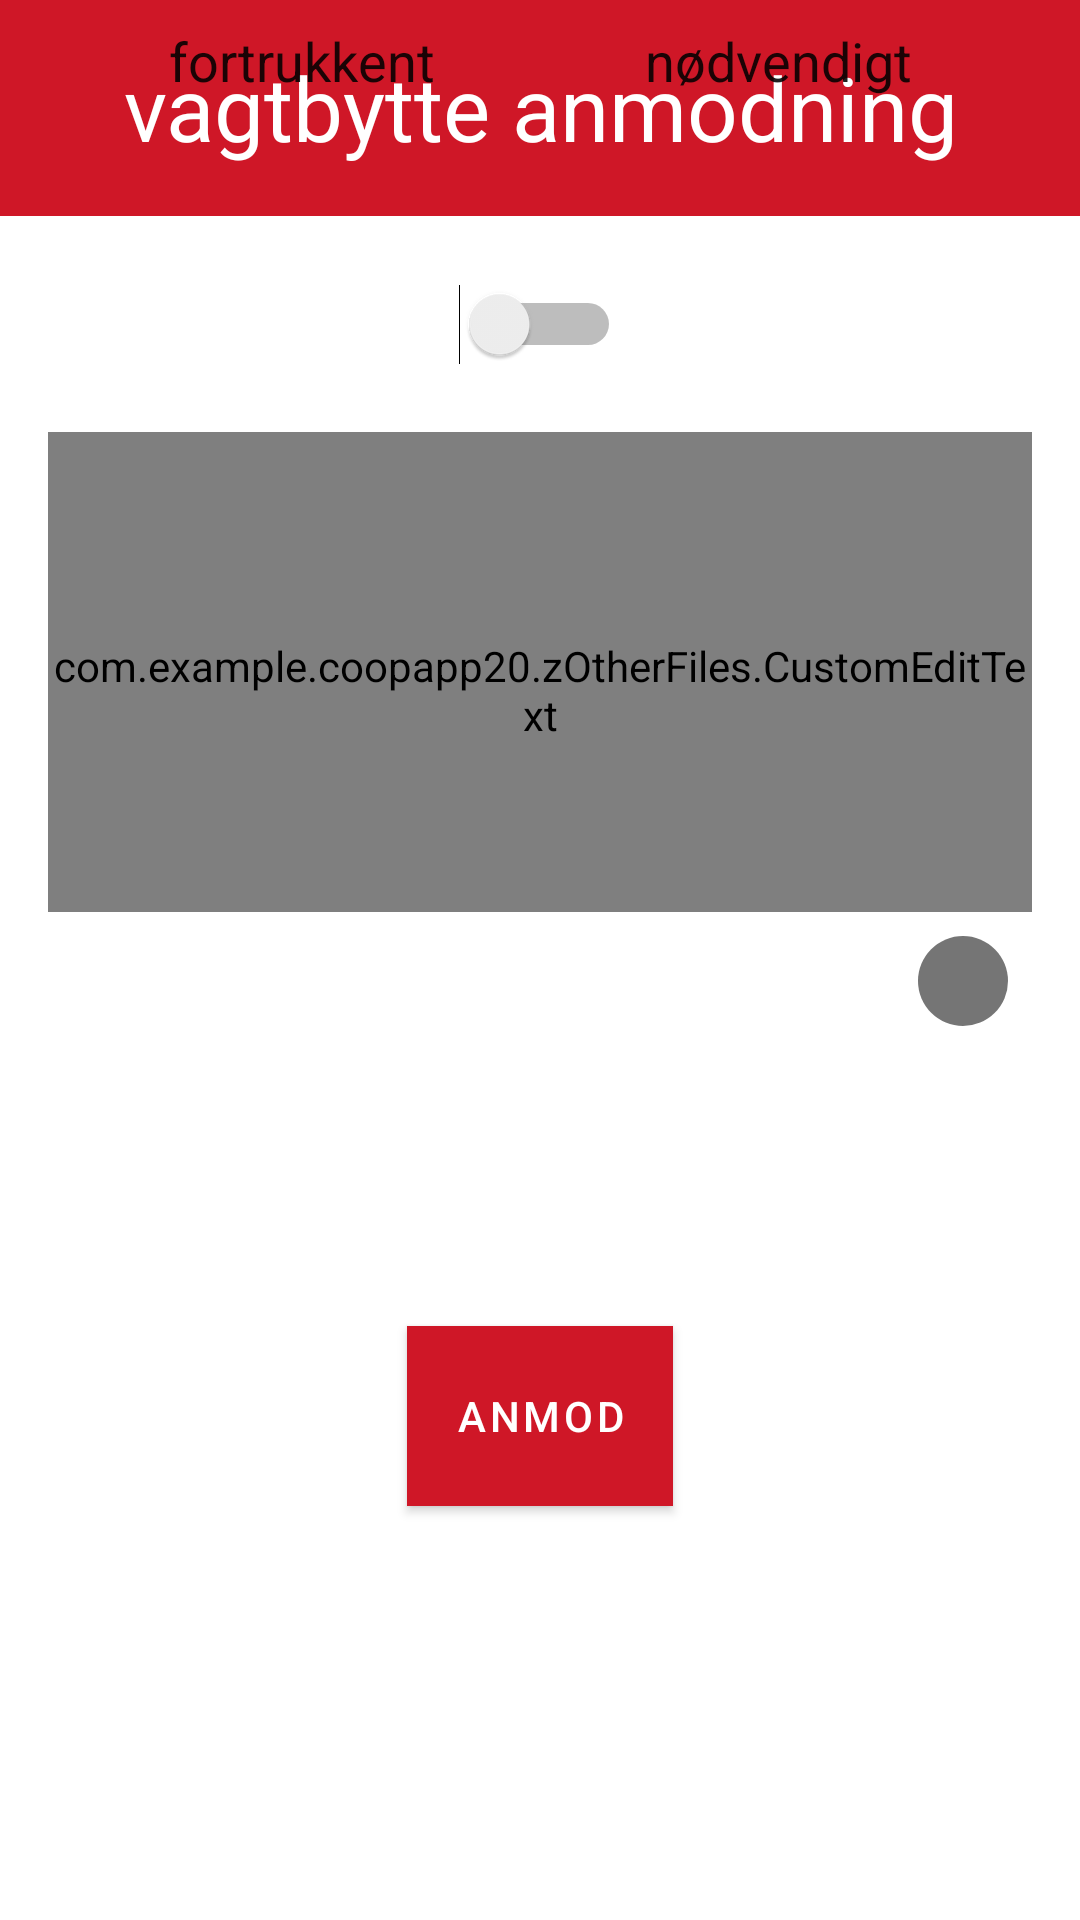

Produce the Android XML layout that renders to this screen, including the resource entries it uses.
<!-- AndroidManifest.xml: application theme AppTheme -->
<!-- res/layout/dialog_schedule_shiftchangerequest.xml -->
<?xml version="1.0" encoding="utf-8"?>
<androidx.constraintlayout.widget.ConstraintLayout xmlns:android="http://schemas.android.com/apk/res/android"
    xmlns:app="http://schemas.android.com/apk/res-auto"
    xmlns:tools="http://schemas.android.com/tools"
    android:layout_width="match_parent"
    android:layout_height="wrap_content"
    android:orientation="vertical">

    <ImageView
        android:id="@+id/imageView4"
        android:layout_width="0dp"
        android:layout_height="72dp"
        android:background="#CF1727"
        app:layout_constraintEnd_toEndOf="parent"
        app:layout_constraintStart_toStartOf="parent"
        app:layout_constraintTop_toTopOf="parent" />

    <TextView
        android:id="@+id/PreferenceDeadlineInputLayout"
        android:layout_width="0dp"
        android:layout_height="40dp"
        android:layout_marginStart="16dp"
        android:layout_marginTop="16dp"
        android:layout_marginEnd="16dp"
        android:autoSizeTextType="uniform"
        android:gravity="center"
        android:text="vagtbytte anmodning"
        android:textColor="#FFFFFF"
        app:layout_constraintEnd_toEndOf="parent"
        app:layout_constraintStart_toStartOf="parent"
        app:layout_constraintTop_toTopOf="parent" />

    <com.google.android.material.textfield.TextInputLayout
        android:id="@+id/Layout1"
        android:layout_width="0dp"
        android:layout_height="160dp"
        android:layout_margin="16dp"
        android:hint="begrundelse"
        app:boxBackgroundColor="#FFFFFF"
        app:boxBackgroundMode="outline"
        app:boxCornerRadiusBottomEnd="10dp"
        app:boxCornerRadiusBottomStart="10dp"
        app:boxCornerRadiusTopEnd="10dp"
        app:boxCornerRadiusTopStart="10dp"
        app:boxStrokeColor="@color/Primary"
        app:boxStrokeWidth="1dp"
        app:layout_constraintEnd_toEndOf="parent"
        app:layout_constraintStart_toStartOf="parent"
        app:layout_constraintTop_toBottomOf="@+id/NecessitySwitch">

        <com.example.coopapp20.zOtherFiles.CustomEditText
            android:id="@+id/CommentTextView"
            android:layout_width="match_parent"
            android:layout_height="match_parent"
            android:drawableStart="@drawable/sharp_format_list_bulleted_24"
            android:drawableEnd="@drawable/sharp_cancel_24"
            android:ems="10"
            android:gravity="start|top"
            android:inputType="textMultiLine"
            android:maxLines="4"
            android:paddingTop="12dp"
            android:textSize="18sp" />
    </com.google.android.material.textfield.TextInputLayout>

    <com.google.android.material.button.MaterialButton
        android:id="@+id/ExecuteBtn"
        android:layout_width="wrap_content"
        android:layout_height="60dp"
        android:layout_margin="16dp"
        android:background="@color/Primary"
        android:insetTop="0dp"
        android:insetBottom="0dp"
        android:text="anmod"
        android:textColor="#FFFFFF"
        app:layout_constraintBottom_toBottomOf="parent"
        app:layout_constraintEnd_toEndOf="parent"
        app:layout_constraintStart_toStartOf="parent"
        app:layout_constraintTop_toBottomOf="@+id/Layout1" />

    <ImageButton
        android:id="@+id/NecessityHintBtn"
        android:layout_width="0dp"
        android:layout_height="0dp"
        android:background="@null"
        android:scaleType="center"
        app:layout_constraintBottom_toBottomOf="@+id/textView6"
        app:layout_constraintDimensionRatio="1:1"
        app:layout_constraintStart_toEndOf="@+id/textView6"
        app:layout_constraintTop_toTopOf="@+id/textView6"
        app:srcCompat="@drawable/baseline_help_24" />

    <Switch
        android:id="@+id/NecessitySwitch"
        android:layout_width="wrap_content"
        android:layout_height="40dp"
        android:layout_gravity="center"
        android:layout_margin="16dp"
        app:layout_constraintEnd_toEndOf="parent"
        app:layout_constraintStart_toStartOf="parent"
        app:layout_constraintTop_toBottomOf="@+id/imageView4" />

    <TextView
        android:id="@+id/textView2"
        android:layout_width="wrap_content"
        android:layout_height="match_parent"
        android:layout_weight="1"
        android:padding="8dp"
        android:text="fortrukkent"
        android:textAppearance="@style/TextAppearance.AppCompat.Body1"
        android:textSize="18sp"
        app:layout_constraintBottom_toBottomOf="@+id/NecessitySwitch"
        app:layout_constraintEnd_toStartOf="@+id/NecessitySwitch"
        app:layout_constraintTop_toTopOf="@+id/NecessitySwitch" />

    <TextView
        android:id="@+id/textView6"
        android:layout_width="wrap_content"
        android:layout_height="match_parent"
        android:layout_weight="1"
        android:padding="8dp"
        android:text="nødvendigt"
        android:textAppearance="@style/TextAppearance.AppCompat.Body1"
        android:textSize="18sp"
        app:layout_constraintBottom_toBottomOf="@+id/NecessitySwitch"
        app:layout_constraintStart_toEndOf="@+id/NecessitySwitch"
        app:layout_constraintTop_toTopOf="@+id/NecessitySwitch" />

    <ImageButton
        android:id="@+id/AttatchmentBtn"
        android:layout_width="30dp"
        android:layout_height="0dp"
        android:layout_margin="8dp"
        android:background="@drawable/filled_circle"
        android:backgroundTint="@color/MediumGray"
        android:tint="#FFFFFF"
        app:layout_constraintDimensionRatio="1:1"
        app:layout_constraintEnd_toEndOf="@+id/Layout1"
        app:layout_constraintTop_toBottomOf="@+id/Layout1"
        app:srcCompat="@drawable/round_attachment_24" />

</androidx.constraintlayout.widget.ConstraintLayout>
<!-- resources referenced by this layout -->
<resources>
  <color name="MediumGray">#757575</color>
  <color name="Primary">#CF1727</color>
  <!-- drawable filled_circle (drawable-v24) -->
  <?xml version="1.0" encoding="utf-8"?>
  <shape xmlns:android="http://schemas.android.com/apk/res/android"
      android:shape="oval">
  
      <solid android:color="#FFFFFFFF"/>
  
  </shape>
  <style name="AppTheme" parent="Theme.MaterialComponents.Light.NoActionBar">
          
          <item name="colorPrimary">@color/Primary</item>
          <item name="colorPrimaryDark">@color/PrimaryDark</item>
          <item name="colorAccent">@color/Accent</item>
  
      </style>
  <color name="PrimaryDark">#FFCF1727</color>
  <color name="Accent">#CF1727</color>
</resources>
